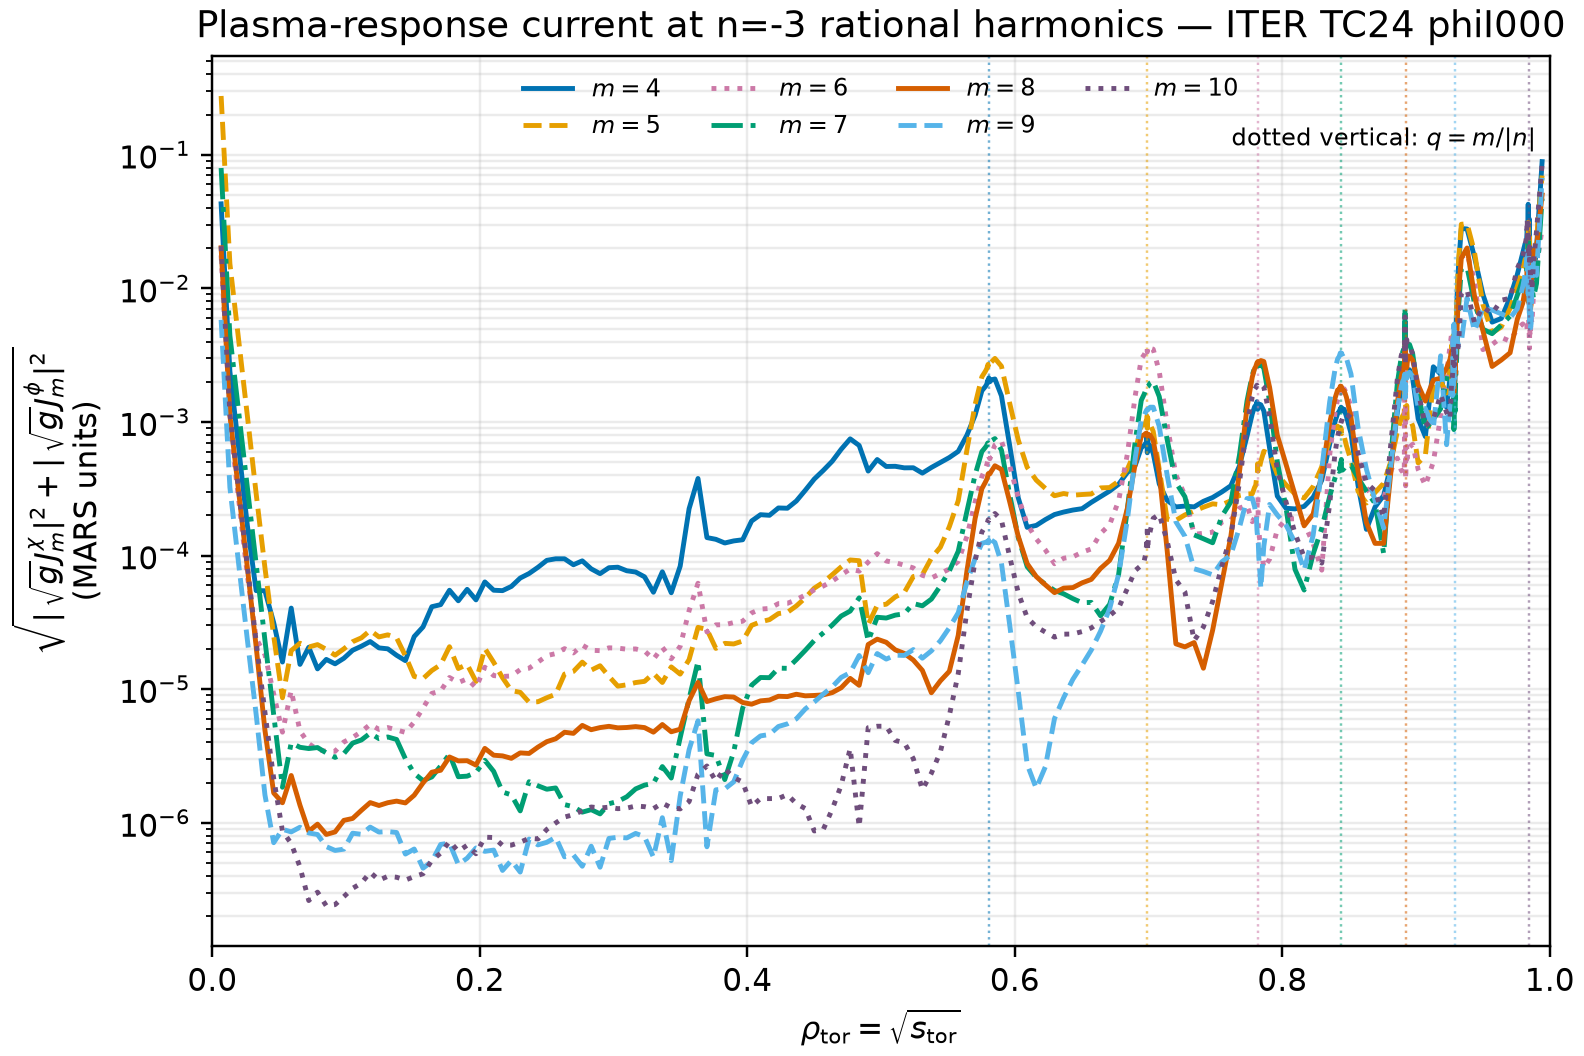

Source data for this figure (header and first rows):
m, s_tor, rho_tor, tangential_current, rational_s_tor, rational_rho_tor
4, 4.2944355222680766e-05, 0.006553, 0.04292, 0.3368, 0.5803
4, 0.0001718, 0.01311, 0.002395, 0.3368, 0.5803
4, 0.0003865, 0.01966, 0.0006446, 0.3368, 0.5803
4, 0.000687, 0.02621, 0.0001669, 0.3368, 0.5803
4, 0.001073, 0.03276, 5.463347211730656e-05, 0.3368, 0.5803
4, 0.001546, 0.03931, 5.4549957266757096e-05, 0.3368, 0.5803
4, 0.002104, 0.04586, 3.143960562348836e-05, 0.3368, 0.5803
4, 0.002747, 0.05242, 1.596535104224702e-05, 0.3368, 0.5803
4, 0.003477, 0.05897, 4.0444081527130615e-05, 0.3368, 0.5803
4, 0.004293, 0.06552, 1.533283274320935e-05, 0.3368, 0.5803
4, 0.005194, 0.07207, 2.058503303791101e-05, 0.3368, 0.5803
4, 0.006182, 0.07863, 1.4192276993284892e-05, 0.3368, 0.5803
4, 0.007257, 0.08519, 1.6702627298765094e-05, 0.3368, 0.5803
4, 0.008417, 0.09175, 1.5480145678379808e-05, 0.3368, 0.5803
4, 0.009665, 0.09831, 1.7030958680221194e-05, 0.3368, 0.5803
4, 0.011, 0.1049, 1.9547865438574945e-05, 0.3368, 0.5803
4, 0.01242, 0.1114, 2.0974438247782176e-05, 0.3368, 0.5803
4, 0.01393, 0.118, 2.2734499084685918e-05, 0.3368, 0.5803
4, 0.01552, 0.1246, 2.0369613055237517e-05, 0.3368, 0.5803
4, 0.0172, 0.1312, 2.0045663830265024e-05, 0.3368, 0.5803
4, 0.01897, 0.1377, 1.7939179736147998e-05, 0.3368, 0.5803
4, 0.02083, 0.1443, 1.6354779556718273e-05, 0.3368, 0.5803
4, 0.02277, 0.1509, 2.4763311915482158e-05, 0.3368, 0.5803
4, 0.02481, 0.1575, 2.922444893445614e-05, 0.3368, 0.5803
4, 0.02693, 0.1641, 4.1426253132872634e-05, 0.3368, 0.5803
4, 0.02914, 0.1707, 4.293536021362371e-05, 0.3368, 0.5803
4, 0.03143, 0.1773, 5.500634825000886e-05, 0.3368, 0.5803
4, 0.03382, 0.1839, 4.587194694847558e-05, 0.3368, 0.5803
4, 0.03629, 0.1905, 5.588317859942484e-05, 0.3368, 0.5803
4, 0.03885, 0.1971, 4.661859621757962e-05, 0.3368, 0.5803
4, 0.0415, 0.2037, 6.351938854969649e-05, 0.3368, 0.5803
4, 0.04424, 0.2103, 5.5043539328604415e-05, 0.3368, 0.5803
4, 0.04707, 0.2169, 5.46435828042551e-05, 0.3368, 0.5803
4, 0.04998, 0.2236, 5.875809684284173e-05, 0.3368, 0.5803
4, 0.05299, 0.2302, 6.787897187374273e-05, 0.3368, 0.5803
4, 0.05608, 0.2368, 7.342351856497229e-05, 0.3368, 0.5803
4, 0.05926, 0.2434, 8.167149860118487e-05, 0.3368, 0.5803
4, 0.06253, 0.2501, 9.211814811242304e-05, 0.3368, 0.5803
4, 0.06589, 0.2567, 9.460051905558279e-05, 0.3368, 0.5803
4, 0.06934, 0.2633, 9.460476559958504e-05, 0.3368, 0.5803
4, 0.07288, 0.27, 8.535556517726622e-05, 0.3368, 0.5803
4, 0.0765, 0.2766, 9.133441080011338e-05, 0.3368, 0.5803
4, 0.08022, 0.2832, 7.95674520685663e-05, 0.3368, 0.5803
4, 0.08403, 0.2899, 7.322370802965266e-05, 0.3368, 0.5803
4, 0.08793, 0.2965, 8.11462825395677e-05, 0.3368, 0.5803
4, 0.09191, 0.3032, 8.182697123837516e-05, 0.3368, 0.5803
4, 0.09599, 0.3098, 7.697823125625607e-05, 0.3368, 0.5803
4, 0.1002, 0.3165, 7.5318476338267e-05, 0.3368, 0.5803
4, 0.1044, 0.3231, 6.933120009061532e-05, 0.3368, 0.5803
4, 0.1088, 0.3298, 5.316335788595262e-05, 0.3368, 0.5803
4, 0.1132, 0.3364, 7.561245815012341e-05, 0.3368, 0.5803
4, 0.1177, 0.3431, 5.267809558832847e-05, 0.3368, 0.5803
4, 0.1223, 0.3498, 8.324365684833918e-05, 0.3368, 0.5803
4, 0.127, 0.3564, 0.0002241, 0.3368, 0.5803
4, 0.1318, 0.3631, 0.0003776, 0.3368, 0.5803
4, 0.1367, 0.3698, 0.0001364, 0.3368, 0.5803
4, 0.1417, 0.3765, 0.0001324, 0.3368, 0.5803
4, 0.1468, 0.3831, 0.0001242, 0.3368, 0.5803
4, 0.152, 0.3898, 0.0001288, 0.3368, 0.5803
4, 0.1572, 0.3965, 0.0001313, 0.3368, 0.5803
... 1,613 more rows
